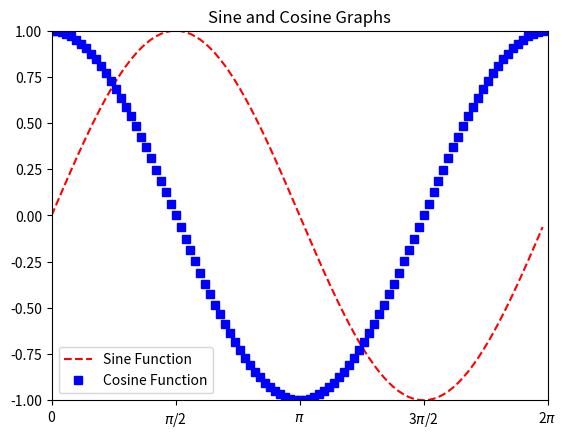

Here is the Python script that generated this plot:
# FE 595: Python for Finance
# Homework 1
# Abraham Jimenez-Berlanga
# CWID 10444147
#


import numpy as np
import matplotlib.pyplot as plt

###################################################################################################
#################################                                 #################################
#################################        Python Refresher         #################################
#################################        Sine and Cosine          #################################
###################################################################################################


# Generate 100 points, from 0 to 2 and we multiply by Pi, so we get a period
axis_x = np.arange(0, 2, 0.02)
#Convert our points to radians (2pi is a period)
axis_x = axis_x * np.pi

#Calculating the Sine
sine = np.sin(axis_x)
#Calculating the Cosine
cosine = np.cos(axis_x)

#Defining the object graph_viz so the graph can be formated as desired
fig, graph_viz = plt.subplots()

#ploting the sine and cosine
graph_viz.plot(axis_x, sine, 'r--', label="Sine Function")
graph_viz.plot(axis_x, cosine, 'bs', label="Cosine Function")

#Define the X axis limits
graph_viz.set_xlim((0, 2 * np.pi))

#Define the Y axis limits
graph_viz.set_ylim((-1,1))

#Deinining the ticks in the x axis, dividin the period in 4
graph_viz.set_xticks([0, np.pi / 2, np.pi, 3 * np.pi / 2, 2 * np.pi])

#Labeling the X ticks to a better representation
graph_viz.set_xticklabels(['0', '$\pi$/2', '$\pi$', '3$\pi$/2', '2$\pi$'])


plt.legend()
plt.title("Sine and Cosine Graphs")
plt.show(block=True)
